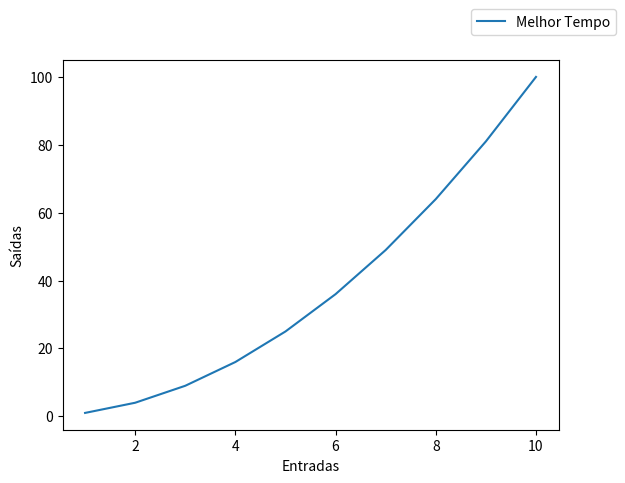

The matplotlib source for this figure:
import matplotlib.pyplot as plt
def desenhaGrafico(x,y,xl = "Entradas", yl = "Saídas"):
    plt.plot(x,y, label = "Melhor Tempo")
    plt.legend(bbox_to_anchor=(1, 1),bbox_transform=plt.gcf().transFigure)
    plt.ylabel(yl)
    plt.xlabel(xl)
    plt.show()  
       
x = [1,2,3,4,5,6,7,8,9,10]
y = list(map(lambda z: z**2, x))
desenhaGrafico(x,y)
